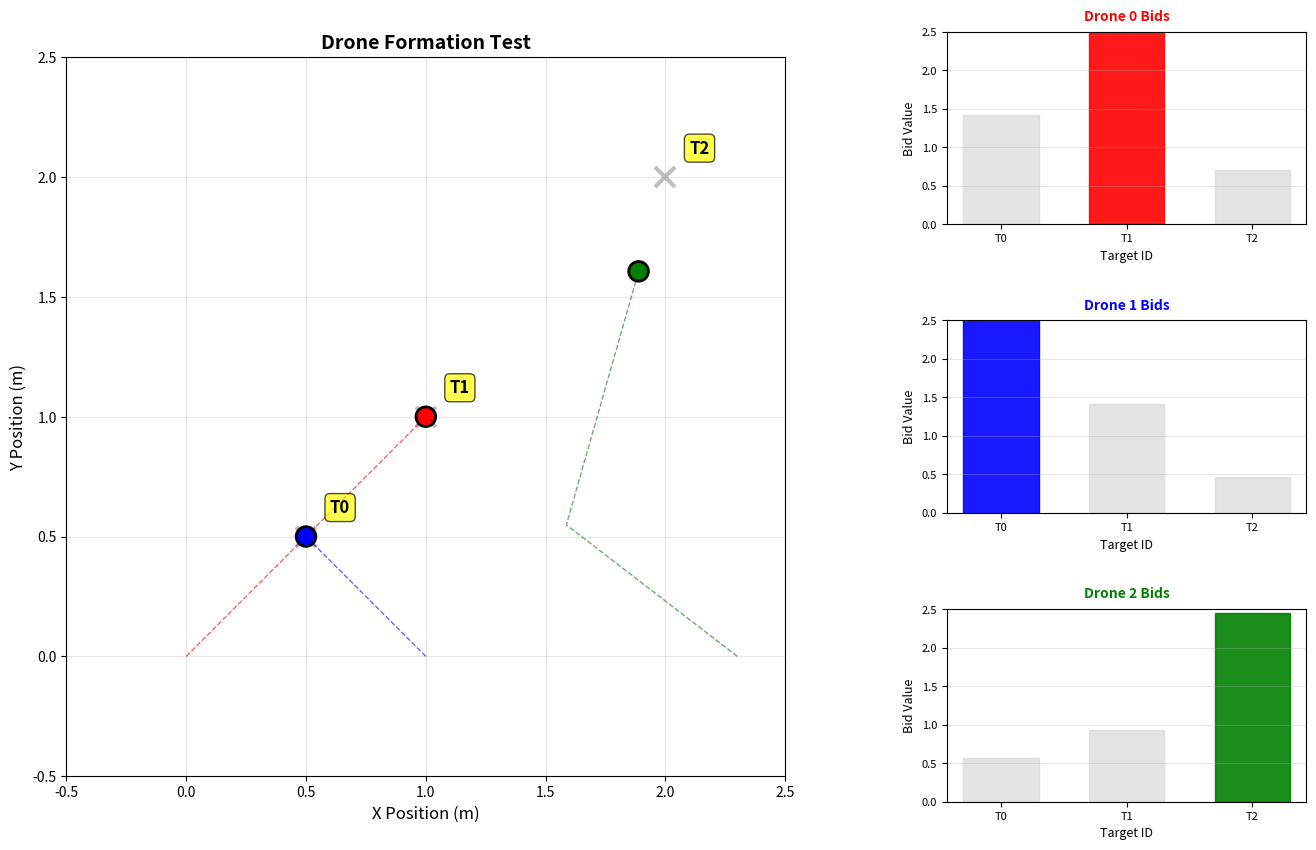

This figure's Python source:
import numpy as np
import matplotlib.pyplot as plt
from matplotlib.animation import FuncAnimation, PillowWriter


class CBAA:
    def __init__(self, num_drones, agent_id):
        self.num_drones = num_drones
        self.agent_id = agent_id
        self.bids = np.zeros(num_drones)
        self.winners = np.full(num_drones, -1, dtype=int)  # 각 타겟의 낙찰자 ID
        self.target_id = None
        self.my_bids = np.zeros(num_drones)  # 내가 계산한 입찰가 (시각화용)

    def update(self, agent_pos, target_pos_list, neighbors_info):
        self.auction_process(agent_pos, target_pos_list)
        self.consensus_process(neighbors_info)
        return self.target_id

    def auction_process(self, agent_pos, target_pos_list):
        # 나의 입찰가 계산 (순수 거리 기반) - 항상 계산하여 시각화에 사용
        my_bids = np.zeros(self.num_drones)
        for i in range(self.num_drones):
            distance = np.linalg.norm(agent_pos - target_pos_list[i])
            bid = 1 / (distance + 1e-6)
            my_bids[i] = bid

        self.my_bids = my_bids  # 시각화를 위해 저장

        if self.target_id is not None:
            return

        # 도전 가능한 임무만 선택
        target_candidate = np.zeros(self.num_drones, dtype=bool)
        for i in range(self.num_drones):
            # 내 입찰가가 더 높거나, 동점이면 agent_id가 더 높을 때 도전 가능
            if my_bids[i] > self.bids[i]:
                target_candidate[i] = True
            elif np.isclose(my_bids[i], self.bids[i]) and self.agent_id > self.winners[i]:
                target_candidate[i] = True

        if np.any(target_candidate):
            # 도전 가능한 임무 중에서 가장 높은 입찰가를 가진 임무 선택
            masked_bids = np.where(target_candidate, my_bids, -np.inf)
            self.target_id = np.argmax(masked_bids)
            self.bids[self.target_id] = my_bids[self.target_id]
            self.winners[self.target_id] = self.agent_id
            print(f"Drone {self.agent_id} bids for target {self.target_id} with bid {self.bids[self.target_id]:.4f}")
        elif self.target_id is None:
            # 도전 가능한 임무가 없고 현재 타겟도 없으면, 가장 가까운 임무라도 선택
            self.target_id = np.argmax(my_bids)
            self.bids[self.target_id] = my_bids[self.target_id]
            self.winners[self.target_id] = self.agent_id

    def consensus_process(self, neighbors_info):
        # 각 이웃의 입찰가 및 낙찰자 정보와 비교하여 업데이트
        for neighbor_bids, neighbor_winners in neighbors_info:
            for i in range(self.num_drones):
                # 이웃의 입찰가가 더 높으면 업데이트
                if neighbor_bids[i] > self.bids[i]:
                    self.bids[i] = neighbor_bids[i]
                    self.winners[i] = neighbor_winners[i]
                # 동점이면 agent_id가 높은 쪽의 정보로 업데이트
                elif np.isclose(neighbor_bids[i], self.bids[i]) and neighbor_winners[i] > self.winners[i]:
                    self.bids[i] = neighbor_bids[i]
                    self.winners[i] = neighbor_winners[i]

        # 충돌 해결: 내가 선택한 타겟의 낙찰자가 나가 아니면 포기
        if self.target_id is not None:
            if self.winners[self.target_id] != self.agent_id:
                print(
                    f"Drone {self.agent_id} releases target {self.target_id} (winner: {self.winners[self.target_id]})")
                self.target_id = None


class Drone:
    """드론 클래스 - 현재 위치와 목표 위치를 가지고 있음"""

    def __init__(self, drone_id, start_pos, target_positions, num_drones):
        self.id = drone_id
        self.pos = np.array(start_pos, dtype=float)
        self.target_positions = target_positions
        self.target = np.array(start_pos, dtype=float)
        self.speed = 0.05  # 이동 속도
        self.reached = False
        self.cbaa = CBAA(num_drones, drone_id)  # agent_id 전달

    def update(self, neighbors_info):
        """목표 지점으로 이동"""
        if not self.reached and self.target is not None:
            # 목표까지의 거리
            direction = self.target - self.pos
            distance = np.linalg.norm(direction)

            if distance < 0.05:  # 충분히 가까우면 도착
                self.pos = self.target
                self.reached = True
            else:
                # 정규화된 방향으로 이동
                self.pos += (direction / distance) * self.speed

        # CBAA 업데이트
        target_id = self.cbaa.update(self.pos, self.target_positions, neighbors_info)
        if target_id is not None:
            self.set_target(self.target_positions[target_id])

    def get_position(self):
        """현재 위치 반환"""
        return self.pos.copy()

    def set_target(self, target_pos):
        """목표 위치 설정"""
        self.target = np.array(target_pos, dtype=float)
        self.reached = False


class DroneFormation:
    """드론 편대 시뮬레이션"""

    def __init__(self):
        # 초기 위치: 1열로 정렬 (y=0 라인에 x축으로 배치)
        self.start_positions = [
            [0.0, 0.0],   # 왼쪽 드론
            [1.0, 0.0],   # 중앙 드론
            [2.3, 0.0]    # 오른쪽 드론
        ]

        # 목표 위치: V자 형태
        self.target_positions = [
            [0.5, 0.5],   # 왼쪽 위
            [1.0, 1.0],   # 중앙 (V의 꼭지점)
            [2.0, 2.0]    # 오른쪽 위
        ]

        # 드론 생성
        self.drones = [
            Drone(i, self.start_positions[i], self.target_positions, len(self.start_positions))
            for i in range(3)
        ]

        # 시각화 설정 - 메인 그래프 + 드론별 입찰가 막대 그래프
        self.fig = plt.figure(figsize=(16, 10))
        gs = self.fig.add_gridspec(3, 2, width_ratios=[2, 1], hspace=0.5, wspace=0.3)

        # 메인 드론 위치 그래프 (왼쪽, 전체 높이)
        self.ax = self.fig.add_subplot(gs[:, 0])

        # 각 드론별 입찰가 막대 그래프 (오른쪽, 3개)
        self.bid_axes = [
            self.fig.add_subplot(gs[i, 1]) for i in range(3)
        ]

        self.anim = None  # 애니메이션 객체 저장용
        self.setup_plot()

    def setup_plot(self):
        """플롯 초기 설정"""
        self.ax.set_xlim(-0.5, 2.5)
        self.ax.set_ylim(-0.5, 2.5)
        self.ax.set_aspect('equal')
        self.ax.grid(True, alpha=0.3)
        self.ax.set_xlabel('X Position (m)', fontsize=12)
        self.ax.set_ylabel('Y Position (m)', fontsize=12)
        self.ax.set_title('Drone Formation Test', fontsize=14, fontweight='bold')

        # 드론별 색상
        self.colors = ['red', 'blue', 'green']

        # 초기 위치와 목표 위치 표시
        for i, target in enumerate(self.target_positions):
            # 목표 위치 (큰 X 마커)
            self.ax.plot(target[0], target[1], 'x',
                         color='gray', markersize=15,
                         markeredgewidth=3, alpha=0.5,
                         label=f'Drone {i+1} Target')
            # 목표 위치 텍스트 레이블
            self.ax.text(target[0] + 0.1, target[1] + 0.1, f'T{i}',
                         fontsize=12, fontweight='bold', color='black',
                         bbox=dict(boxstyle='round,pad=0.3', facecolor='yellow', alpha=0.7))

        # 드론 현재 위치 (업데이트될 scatter plot)
        initial_positions = np.array([drone.get_position() for drone in self.drones])
        self.scatter = self.ax.scatter(initial_positions[:, 0], initial_positions[:, 1],
                                       s=200, c=self.colors,
                                       marker='o', edgecolors='black',
                                       linewidths=2, zorder=5)

        # 궤적을 저장할 리스트
        self.trajectories = [[] for _ in range(len(self.drones))]
        self.trajectory_lines = [
            self.ax.plot([], [], '--', color=self.colors[i], alpha=0.6, linewidth=1)[0]
            for i in range(len(self.drones))
        ]

        # 입찰가 막대 그래프 초기화
        self.bid_bars = []
        for i, ax_bid in enumerate(self.bid_axes):
            ax_bid.set_title(f'Drone {i} Bids', fontsize=10, fontweight='bold',
                             color=self.colors[i], pad=8)
            ax_bid.set_xlabel('Target ID', fontsize=9)
            ax_bid.set_ylabel('Bid Value', fontsize=9)
            ax_bid.set_ylim(0, 2.5)
            ax_bid.grid(True, alpha=0.3, axis='y')
            ax_bid.tick_params(axis='both', labelsize=8)

            # 초기 막대 그래프 생성
            x_pos = np.arange(len(self.drones))
            bars = ax_bid.bar(x_pos, np.zeros(len(self.drones)),
                              color='lightgray', edgecolor='black', linewidth=1, width=0.6)
            self.bid_bars.append(bars)

            ax_bid.set_xticks(x_pos)
            ax_bid.set_xticklabels([f'T{j}' for j in range(len(self.drones))], fontsize=8)

    def update_frame(self, frame):
        """애니메이션 프레임 업데이트"""

        # 모든 드론의 입찰가 및 낙찰자 정보 수집
        cbaa_info = [(drone.cbaa.bids, drone.cbaa.winners) for drone in self.drones]

        # 모든 드론 업데이트
        for i, drone in enumerate(self.drones):
            neighbors_info = cbaa_info[:i] + cbaa_info[i+1:]
            drone.update(neighbors_info)

        # 현재 위치 수집
        positions = np.array([drone.get_position() for drone in self.drones])

        # 궤적 저장
        for i, pos in enumerate(positions):
            self.trajectories[i].append(pos.copy())
            if len(self.trajectories[i]) > 1:
                traj = np.array(self.trajectories[i])
                self.trajectory_lines[i].set_data(traj[:, 0], traj[:, 1])

        # Scatter plot 업데이트
        self.scatter.set_offsets(positions)

        # 입찰가 막대 그래프 업데이트
        for i, drone in enumerate(self.drones):
            my_bids = drone.cbaa.my_bids
            target_id = drone.cbaa.target_id

            for j, bar in enumerate(self.bid_bars[i]):
                bar.set_height(my_bids[j])
                # 선택된 타겟은 해당 드론 색상으로, 나머지는 회색으로
                if j == target_id:
                    bar.set_color(self.colors[i])
                    bar.set_alpha(0.9)
                else:
                    bar.set_color('lightgray')
                    bar.set_alpha(0.6)

        # 모든 드론이 도착했는지 확인
        all_reached = all(drone.reached for drone in self.drones)
        if all_reached and frame > 10:
            print("모든 드론이 목표 지점에 도착했습니다!")
            if self.anim:
                self.anim.event_source.stop()  # 애니메이션 종료

        return self.scatter, *self.trajectory_lines

    def run(self, save_gif=False, gif_filename='cbaa_simulation.gif'):
        """시뮬레이션 실행"""
        self.anim = FuncAnimation(self.fig, self.update_frame,
                                  frames=40, interval=100,
                                  blit=False, repeat=False)  # blit=False로 변경 (막대 그래프 업데이트)

        if save_gif:
            print(f"GIF 저장 중: {gif_filename} (시간이 걸릴 수 있습니다...)")
            writer = PillowWriter(fps=10)
            self.anim.save(gif_filename, writer=writer)
            print(f"GIF 저장 완료: {gif_filename}")
        else:
            plt.show()


if __name__ == "__main__":
    print("드론 편대 변경 시뮬레이션 시작")

    formation = DroneFormation()
    formation.run(save_gif=True)
    # formation.run(save_gif=False)
